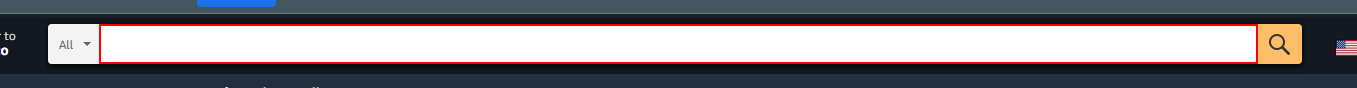
Workflow: Chrome_Amazon

Step 1: type "Televisor[k(enter)]" into the text box in window 'Amazon.com. Spend less. Smile more.' (chrome.exe)

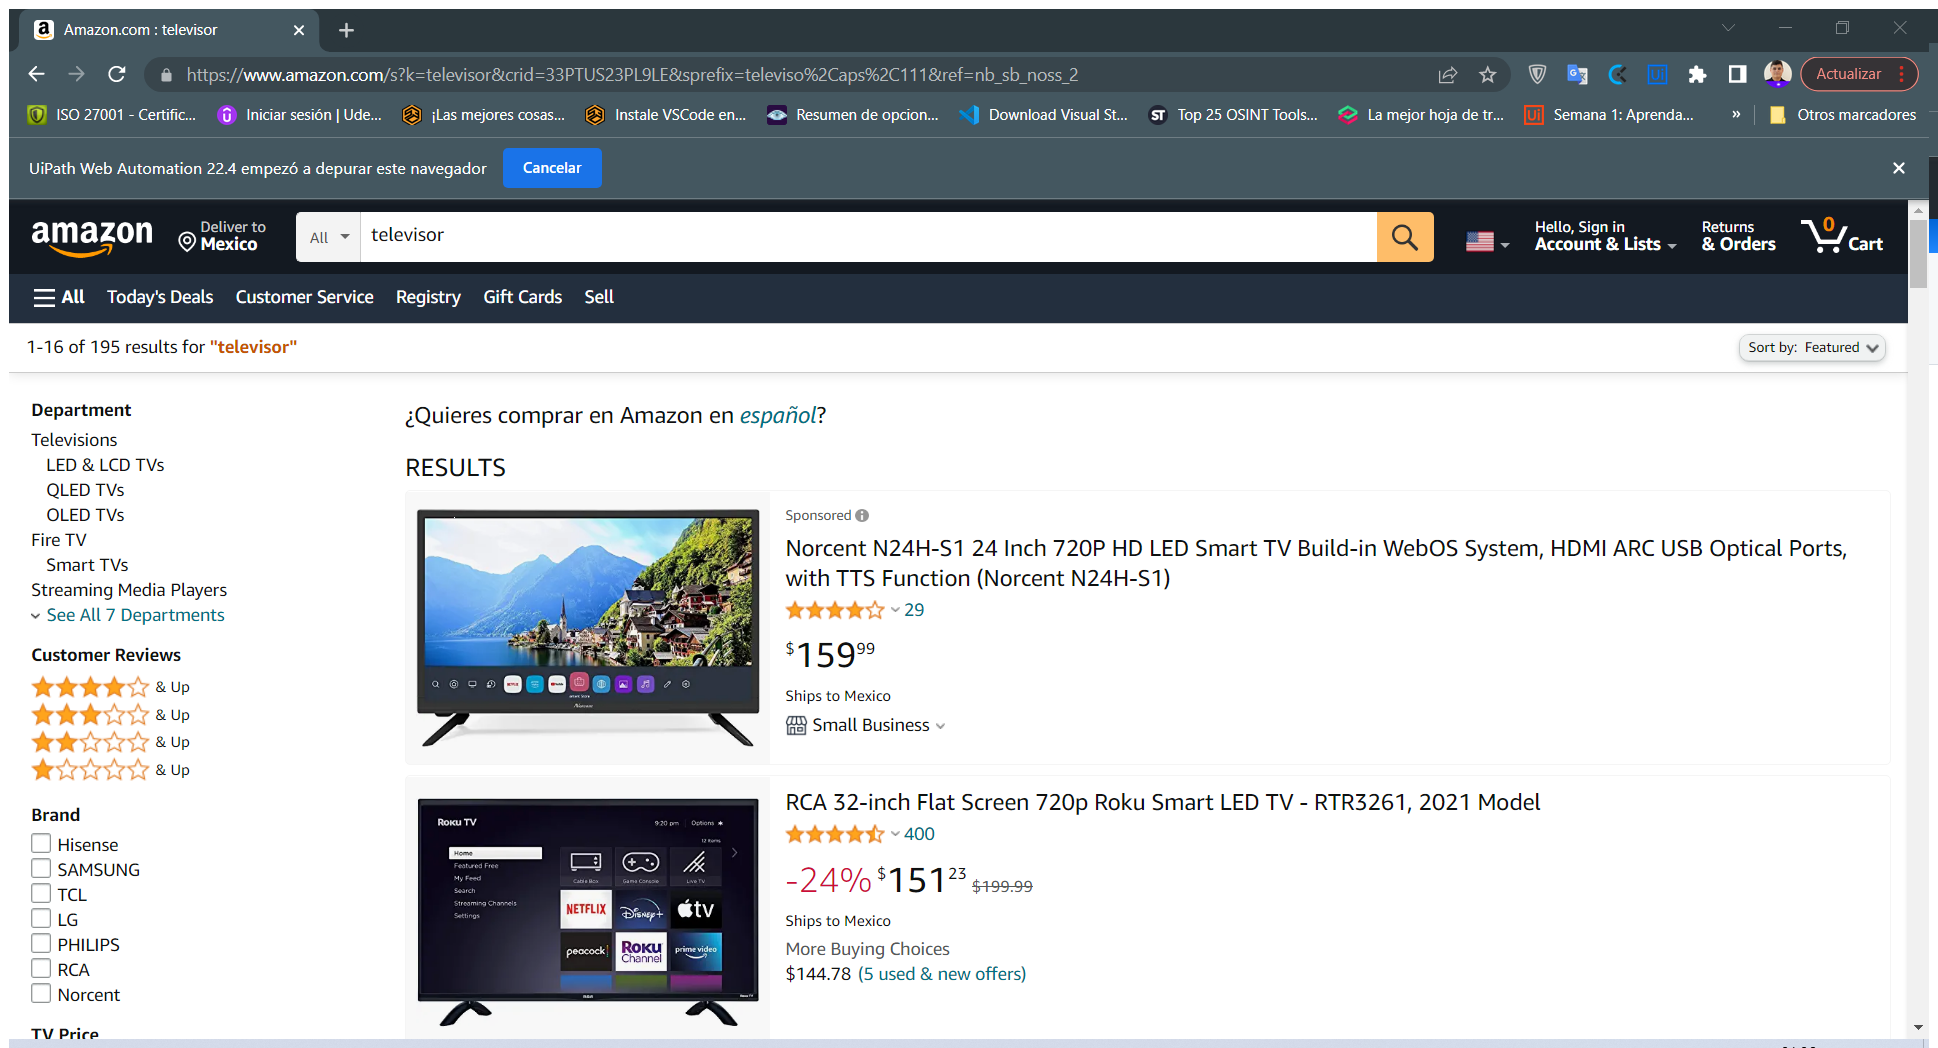
Step 2: Asociar con Chrome in window 'Amazon.com : Televisor' (chrome.exe)

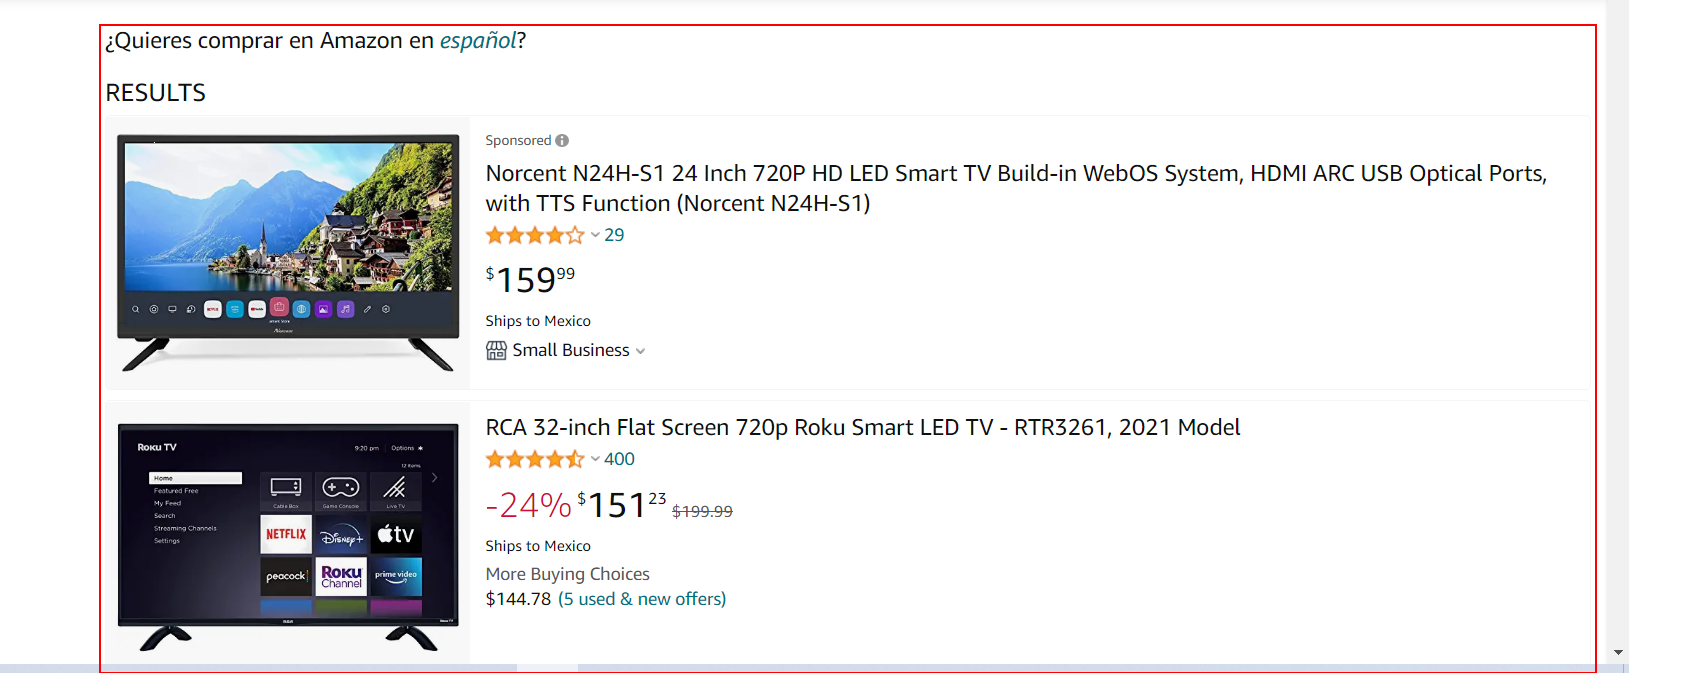
Step 3: get-text from the element